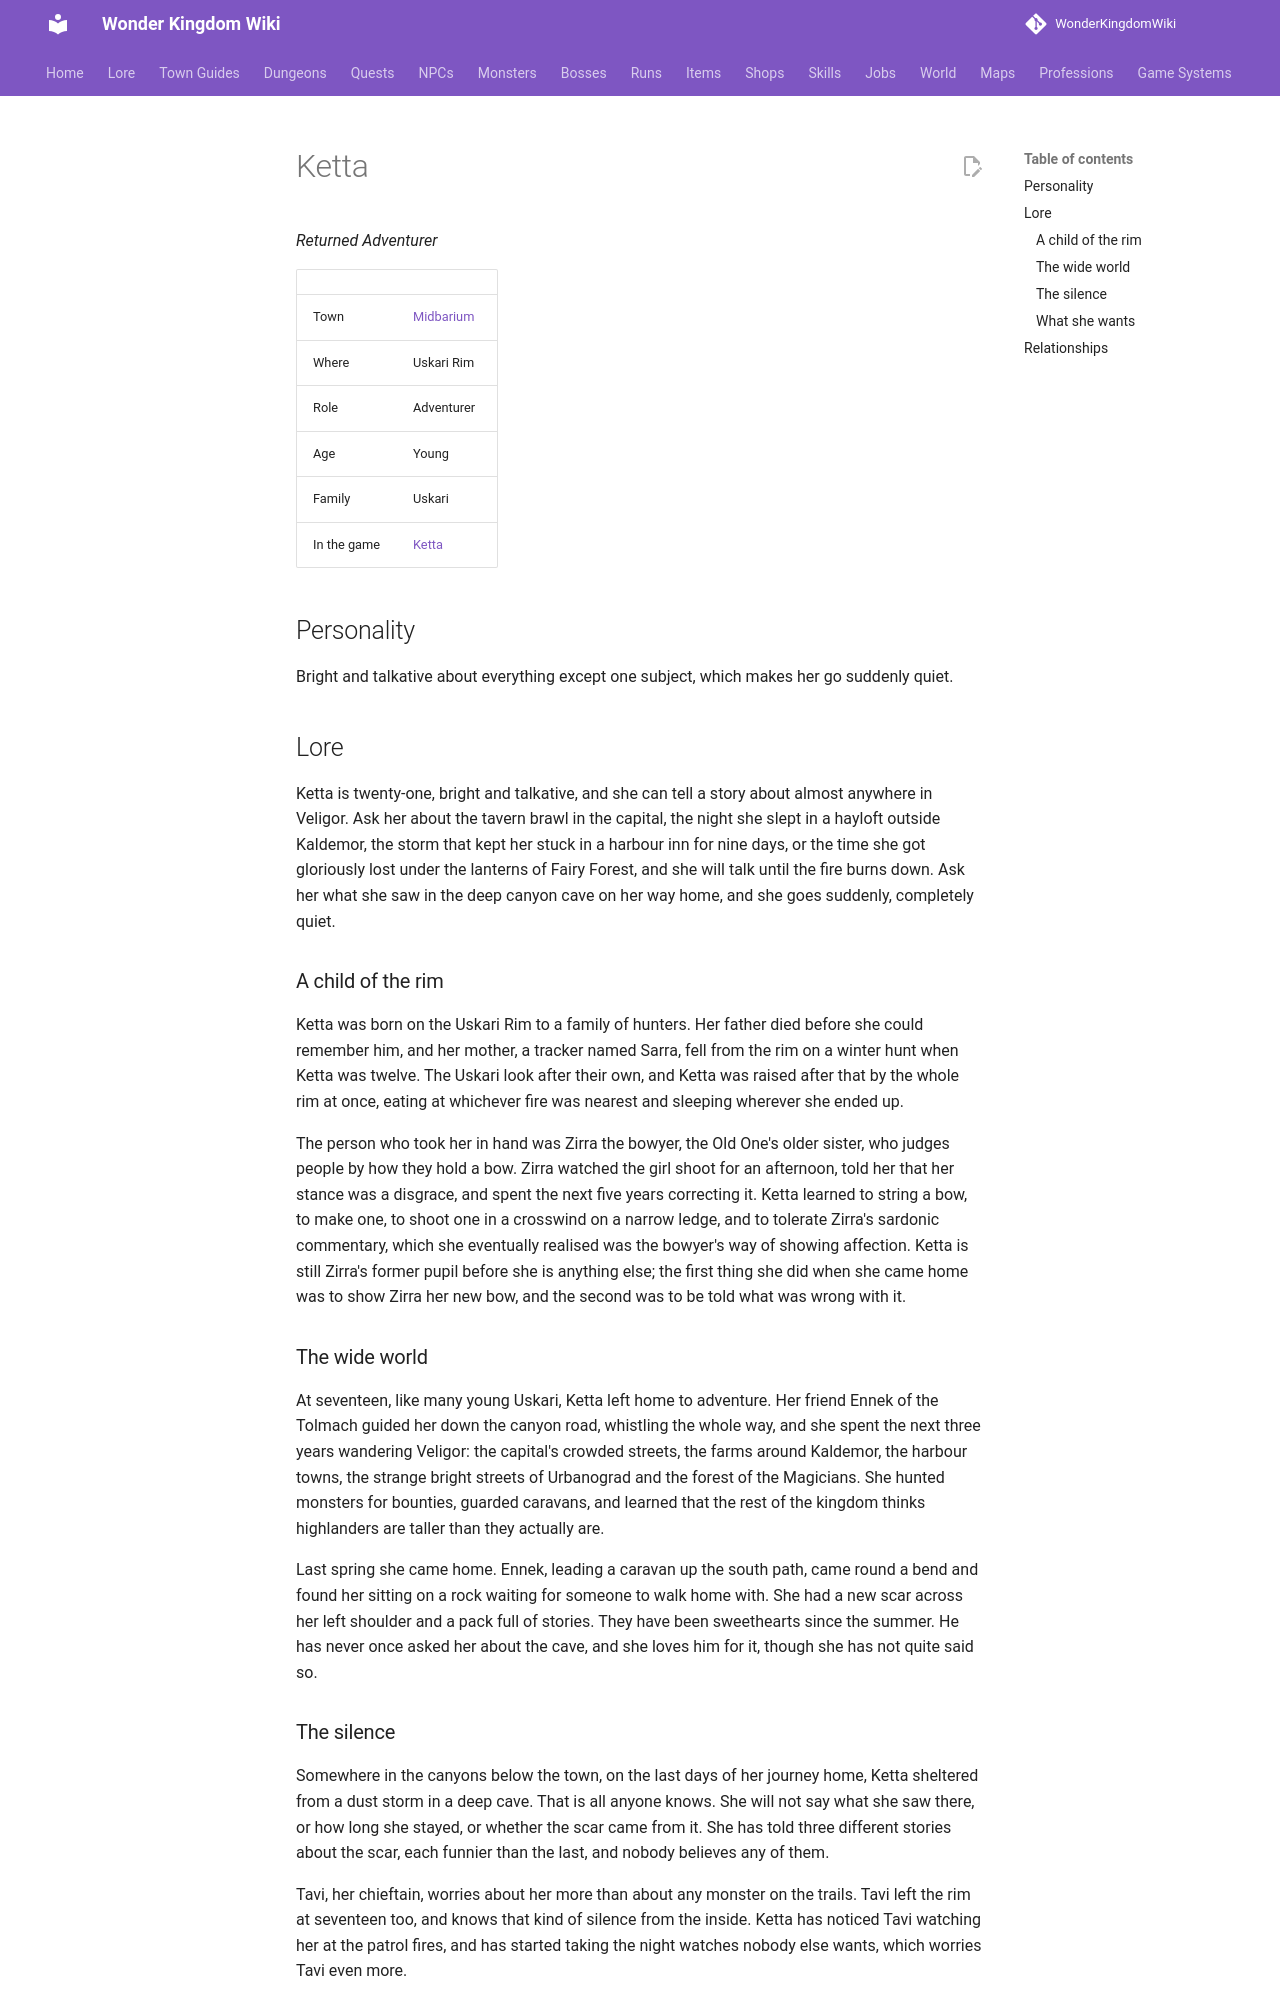

repository: alonohana627/WonderKingdomWiki · page: lore/people/midbarium/ketta_uskari/index.html · generator: mkdocs

<!-- Generated by tools/people.py from data/people/. Do not edit: changes are overwritten. -->

# Ketta

*Returned Adventurer*

|  |  |
|---|---|
| Town | [Midbarium](../../towns/midbarium.md) |
| Where | Uskari Rim |
| Role | Adventurer |
| Age | Young |
| Family | Uskari |
| In the game | [Ketta](../../../npcs/ketta_uskari.md) |

## Personality

Bright and talkative about everything except one subject, which makes her go suddenly quiet.

## Lore

Ketta is twenty-one, bright and talkative, and she can tell a story about almost anywhere in Veligor. Ask her about the tavern brawl in the capital, the night she slept in a hayloft outside Kaldemor, the storm that kept her stuck in a harbour inn for nine days, or the time she got gloriously lost under the lanterns of Fairy Forest, and she will talk until the fire burns down. Ask her what she saw in the deep canyon cave on her way home, and she goes suddenly, completely quiet.

### A child of the rim

Ketta was born on the Uskari Rim to a family of hunters. Her father died before she could remember him, and her mother, a tracker named Sarra, fell from the rim on a winter hunt when Ketta was twelve. The Uskari look after their own, and Ketta was raised after that by the whole rim at once, eating at whichever fire was nearest and sleeping wherever she ended up.

The person who took her in hand was Zirra the bowyer, the Old One's older sister, who judges people by how they hold a bow. Zirra watched the girl shoot for an afternoon, told her that her stance was a disgrace, and spent the next five years correcting it. Ketta learned to string a bow, to make one, to shoot one in a crosswind on a narrow ledge, and to tolerate Zirra's sardonic commentary, which she eventually realised was the bowyer's way of showing affection. Ketta is still Zirra's former pupil before she is anything else; the first thing she did when she came home was to show Zirra her new bow, and the second was to be told what was wrong with it.

### The wide world

At seventeen, like many young Uskari, Ketta left home to adventure. Her friend Ennek of the Tolmach guided her down the canyon road, whistling the whole way, and she spent the next three years wandering Veligor: the capital's crowded streets, the farms around Kaldemor, the harbour towns, the strange bright streets of Urbanograd and the forest of the Magicians. She hunted monsters for bounties, guarded caravans, and learned that the rest of the kingdom thinks highlanders are taller than they actually are.

Last spring she came home. Ennek, leading a caravan up the south path, came round a bend and found her sitting on a rock waiting for someone to walk home with. She had a new scar across her left shoulder and a pack full of stories. They have been sweethearts since the summer. He has never once asked her about the cave, and she loves him for it, though she has not quite said so.
